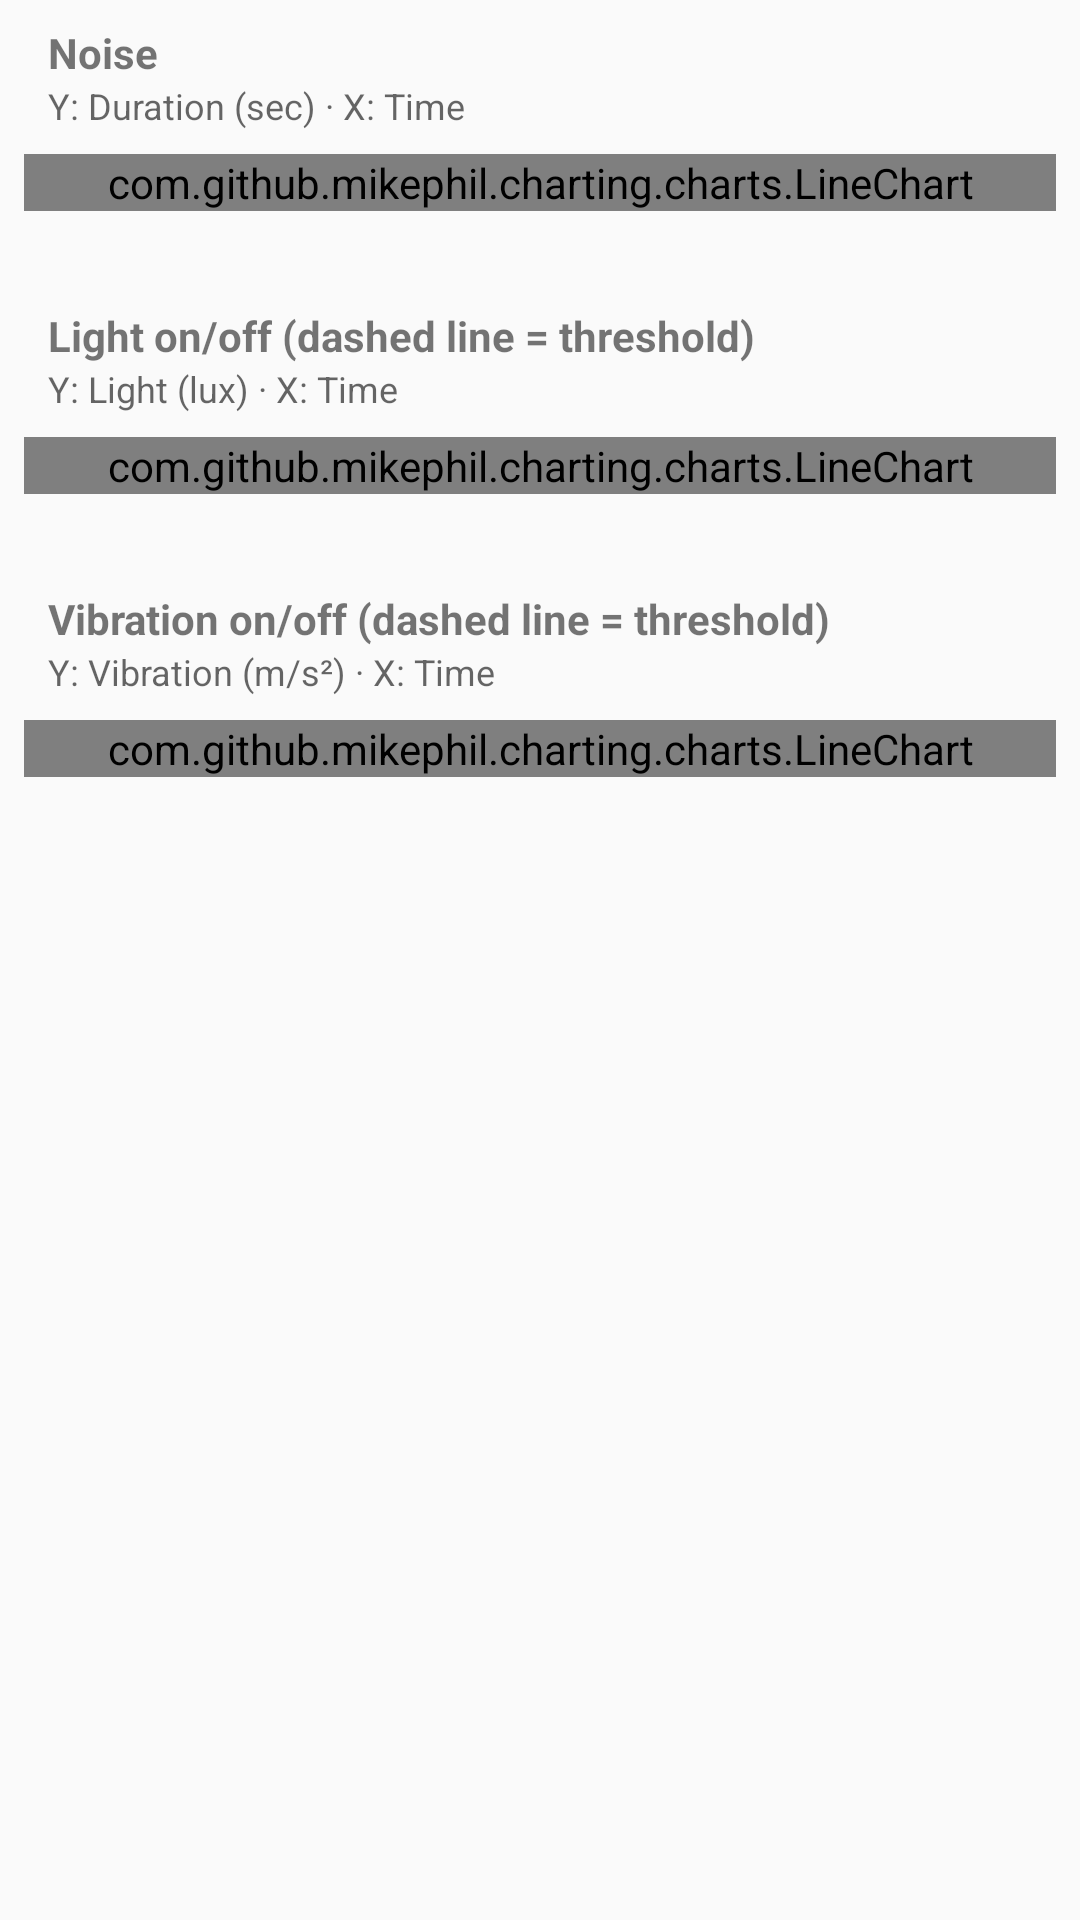

Layout XML and referenced resources for this Android screen:
<!-- AndroidManifest.xml: application theme Theme.AnyNoise -->
<!-- res/layout/activity_history_graph.xml -->
<?xml version="1.0" encoding="utf-8"?>
<ScrollView
    android:id="@+id/scroll_container"
    xmlns:android="http://schemas.android.com/apk/res/android"
    xmlns:app="http://schemas.android.com/apk/res-auto"
    android:layout_width="match_parent"
    android:layout_height="match_parent"
    android:fillViewport="true">

    <LinearLayout
        android:layout_width="match_parent"
        android:layout_height="wrap_content"
        android:orientation="vertical">

        <LinearLayout
            android:id="@+id/section_noise"
            android:layout_width="match_parent"
            android:layout_height="wrap_content"
            android:layout_marginBottom="16dp"
            android:orientation="vertical">

            <TextView
                android:layout_width="match_parent"
                android:layout_height="wrap_content"
                android:paddingStart="16dp"
                android:paddingTop="8dp"
                android:textStyle="bold"
                android:text="@string/history_graph_section_noise" />

            <TextView
                android:layout_width="match_parent"
                android:layout_height="wrap_content"
                android:paddingStart="16dp"
                android:textSize="12sp"
                android:textColor="?android:attr/textColorSecondary"
                android:text="@string/history_graph_axis_noise" />

            <TextView
                android:id="@+id/tv_graph_error"
                android:layout_width="match_parent"
                android:layout_height="wrap_content"
                android:padding="24dp"
                android:textColor="?android:attr/textColorSecondary"
                android:visibility="gone" />

            <com.github.mikephil.charting.charts.LineChart
                android:id="@+id/chart_history"
                android:layout_width="match_parent"
                android:layout_height="0dp"
                android:layout_weight="1"
                android:layout_margin="8dp" />

        </LinearLayout>

        <LinearLayout
            android:id="@+id/section_light"
            android:layout_width="match_parent"
            android:layout_height="wrap_content"
            android:layout_marginBottom="16dp"
            android:orientation="vertical">

            <TextView
                android:layout_width="match_parent"
                android:layout_height="wrap_content"
                android:paddingStart="16dp"
                android:paddingTop="8dp"
                android:textStyle="bold"
                android:text="@string/history_graph_section_light" />

            <TextView
                android:layout_width="match_parent"
                android:layout_height="wrap_content"
                android:paddingStart="16dp"
                android:textSize="12sp"
                android:textColor="?android:attr/textColorSecondary"
                android:text="@string/history_graph_axis_light" />

            <TextView
                android:id="@+id/tv_light_graph_error"
                android:layout_width="match_parent"
                android:layout_height="wrap_content"
                android:padding="24dp"
                android:textColor="?android:attr/textColorSecondary"
                android:visibility="gone" />

            <com.github.mikephil.charting.charts.LineChart
                android:id="@+id/chart_light"
                android:layout_width="match_parent"
                android:layout_height="0dp"
                android:layout_weight="1"
                android:layout_margin="8dp" />

        </LinearLayout>

        <LinearLayout
            android:id="@+id/section_vibration"
            android:layout_width="match_parent"
            android:layout_height="wrap_content"
            android:orientation="vertical">

            <TextView
                android:layout_width="match_parent"
                android:layout_height="wrap_content"
                android:paddingStart="16dp"
                android:paddingTop="8dp"
                android:textStyle="bold"
                android:text="@string/history_graph_section_vibration" />

            <TextView
                android:layout_width="match_parent"
                android:layout_height="wrap_content"
                android:paddingStart="16dp"
                android:textSize="12sp"
                android:textColor="?android:attr/textColorSecondary"
                android:text="@string/history_graph_axis_vibration" />

            <TextView
                android:id="@+id/tv_vibration_graph_error"
                android:layout_width="match_parent"
                android:layout_height="wrap_content"
                android:padding="24dp"
                android:textColor="?android:attr/textColorSecondary"
                android:visibility="gone" />

            <com.github.mikephil.charting.charts.LineChart
                android:id="@+id/chart_vibration"
                android:layout_width="match_parent"
                android:layout_height="0dp"
                android:layout_weight="1"
                android:layout_margin="8dp" />

        </LinearLayout>

    </LinearLayout>

</ScrollView>
<!-- resources referenced by this layout -->
<resources>
  <string name="history_graph_axis_light">Y: Light (lux) · X: Time</string>
  <string name="history_graph_axis_noise">Y: Duration (sec) · X: Time</string>
  <string name="history_graph_axis_vibration">Y: Vibration (m/s²) · X: Time</string>
  <string name="history_graph_section_light">Light on/off (dashed line = threshold)</string>
  <string name="history_graph_section_noise">Noise</string>
  <string name="history_graph_section_vibration">Vibration on/off (dashed line = threshold)</string>
  <style name="Theme.AnyNoise" parent="Theme.MaterialComponents.DayNight.NoActionBar">
          <item name="colorPrimary">@color/anynoise_primary</item>
          <item name="colorPrimaryDark">@color/anynoise_primary_dark</item>
          <item name="colorOnPrimary">@color/anynoise_on_primary</item>
          <item name="colorAccent">@color/anynoise_accent</item>
          <item name="android:windowBackground">@color/anynoise_background</item>
      </style>
  <color name="anynoise_primary">#3D5AFE</color>
  <color name="anynoise_primary_dark">#0031CA</color>
  <color name="anynoise_on_primary">#FFFFFF</color>
  <color name="anynoise_accent">#FF6E40</color>
  <color name="anynoise_background">#FAFAFA</color>
</resources>
